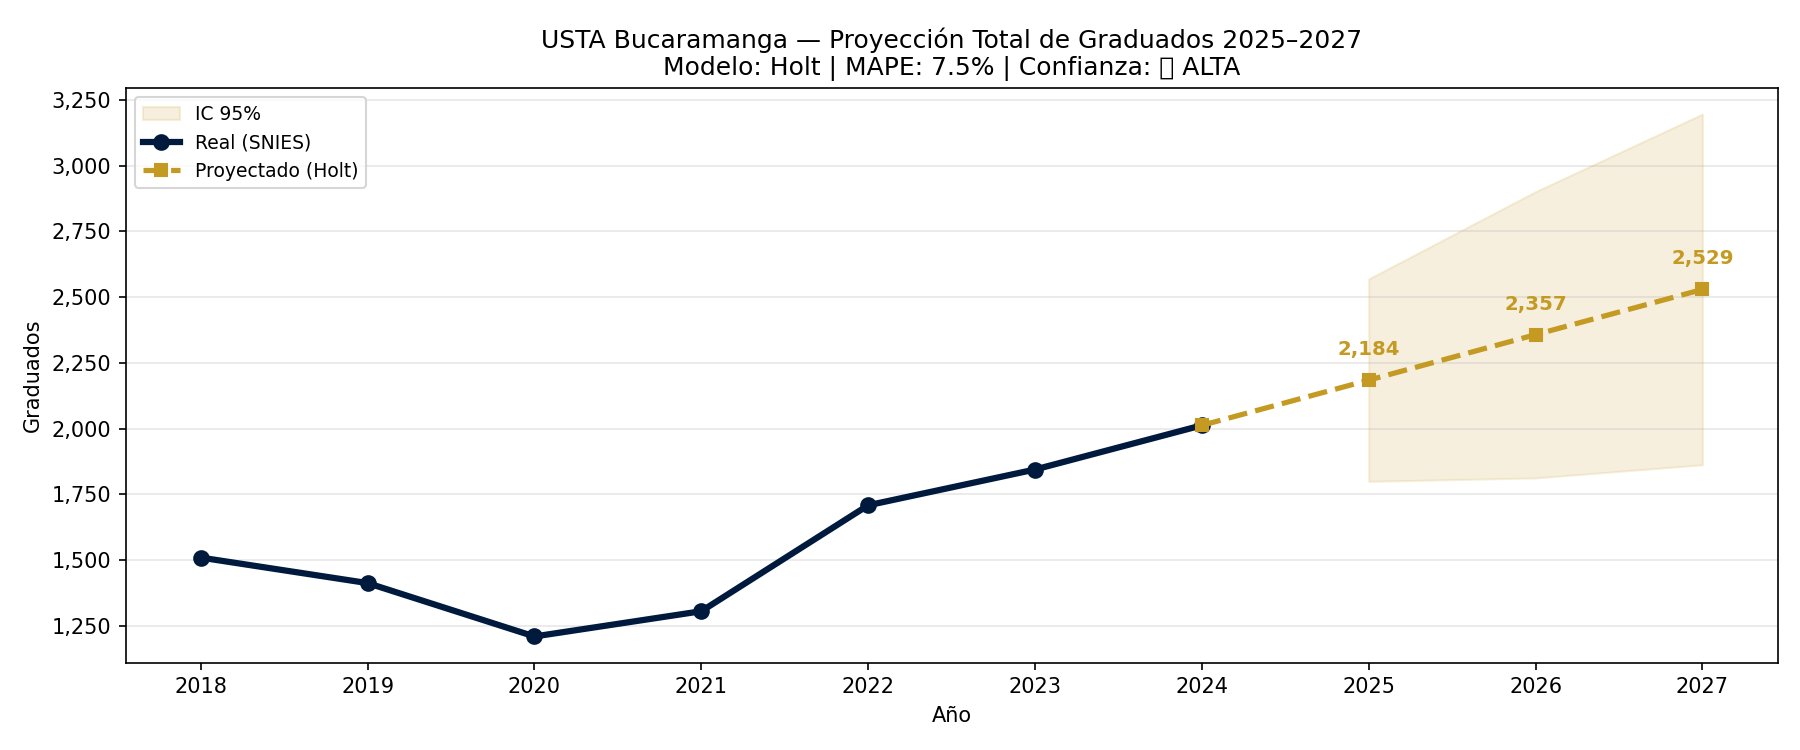

Values plotted in this chart, from the file beside it:
anio, tipo, graduados, ic_inf, ic_sup, modelo, mape_pct, confianza
2018, real, 1509, , , Holt, , 
2019, real, 1412, , , Holt, , 
2020, real, 1209, , , Holt, , 
2021, real, 1305, , , Holt, , 
2022, real, 1708, , , Holt, , 
2023, real, 1844, , , Holt, , 
2024, real, 2012, , , Holt, , 
2025, proyectado, 2184, 1799, 2569, Holt, 7.5, ALTA
2026, proyectado, 2357, 1812, 2901, Holt, 7.5, ALTA
2027, proyectado, 2529, 1862, 3196, Holt, 7.5, ALTA
